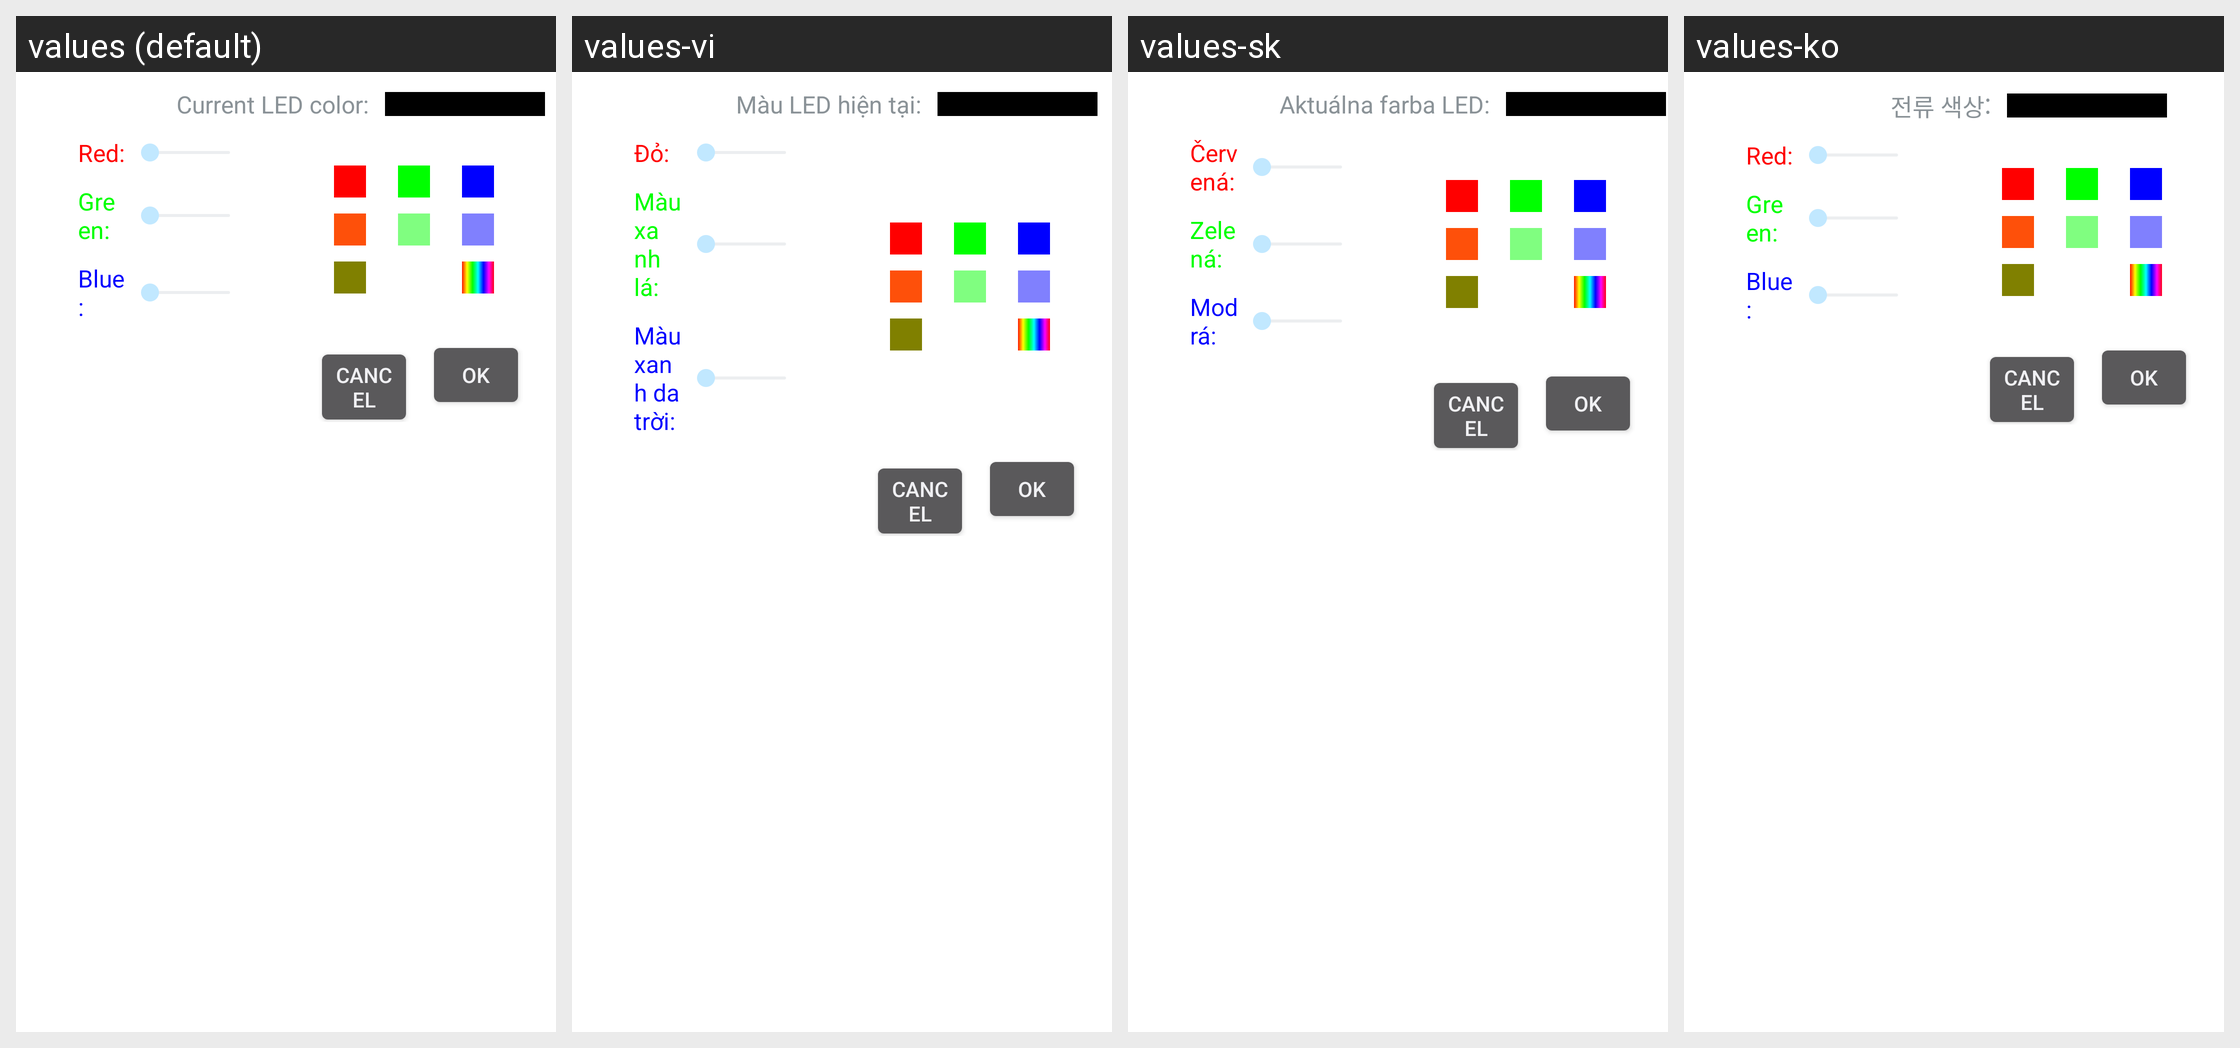

Here is an Android app screen in its default locale and in the app's own translations. Write out the translated-string differences for the strings that appear on this screen.
Android screen res/layout/led_setting.xml rendered under 4 locales, left to right: values (default), values-vi, values-sk, values-ko. Device: Nexus 5 (rendered at 1080×1920; each locale shown at half size, 540×960, under a caption strip naming it); theme TranslucentTheme.
Other locales in the repository, not shown: values-ar, values-cs, values-de, values-el, values-es, values-fr, values-it, values-iw-rIL, values-ja, values-pl, values-pt, values-ro, values-ru, values-th, values-tr, values-zh-rCN, values-zh-rTW.
Strings drawn on this screen, with the default value and each locale's value (text and hints the layout hard-codes, and strings that could not be matched under every locale, appear in the picture but are not listed):

cur_led_color
  values: Current LED color:
  values-vi: Màu LED hiện tại:
  values-sk: Aktuálna farba LED:
  values-ko: 전류 색상:

label_red
  values: Red:
  values-vi: Đỏ:
  values-sk: Červená:
  values-ko: Red:  [not translated; the default value is used]

label_green
  values: Green:
  values-vi: Màu xanh lá:
  values-sk: Zelená:
  values-ko: Green:  [not translated; the default value is used]

label_blue
  values: Blue:
  values-vi: Màu xanh da trời:
  values-sk: Modrá:
  values-ko: Blue:  [not translated; the default value is used]

cancel
  values: Cancel
  values-vi: Cancel  [not translated; the default value is used]
  values-sk: Cancel  [not translated; the default value is used]
  values-ko: Cancel  [not translated; the default value is used]

ok
  values: OK
  values-vi: OK  [not translated; the default value is used]
  values-sk: OK  [not translated; the default value is used]
  values-ko: OK  [not translated; the default value is used]
